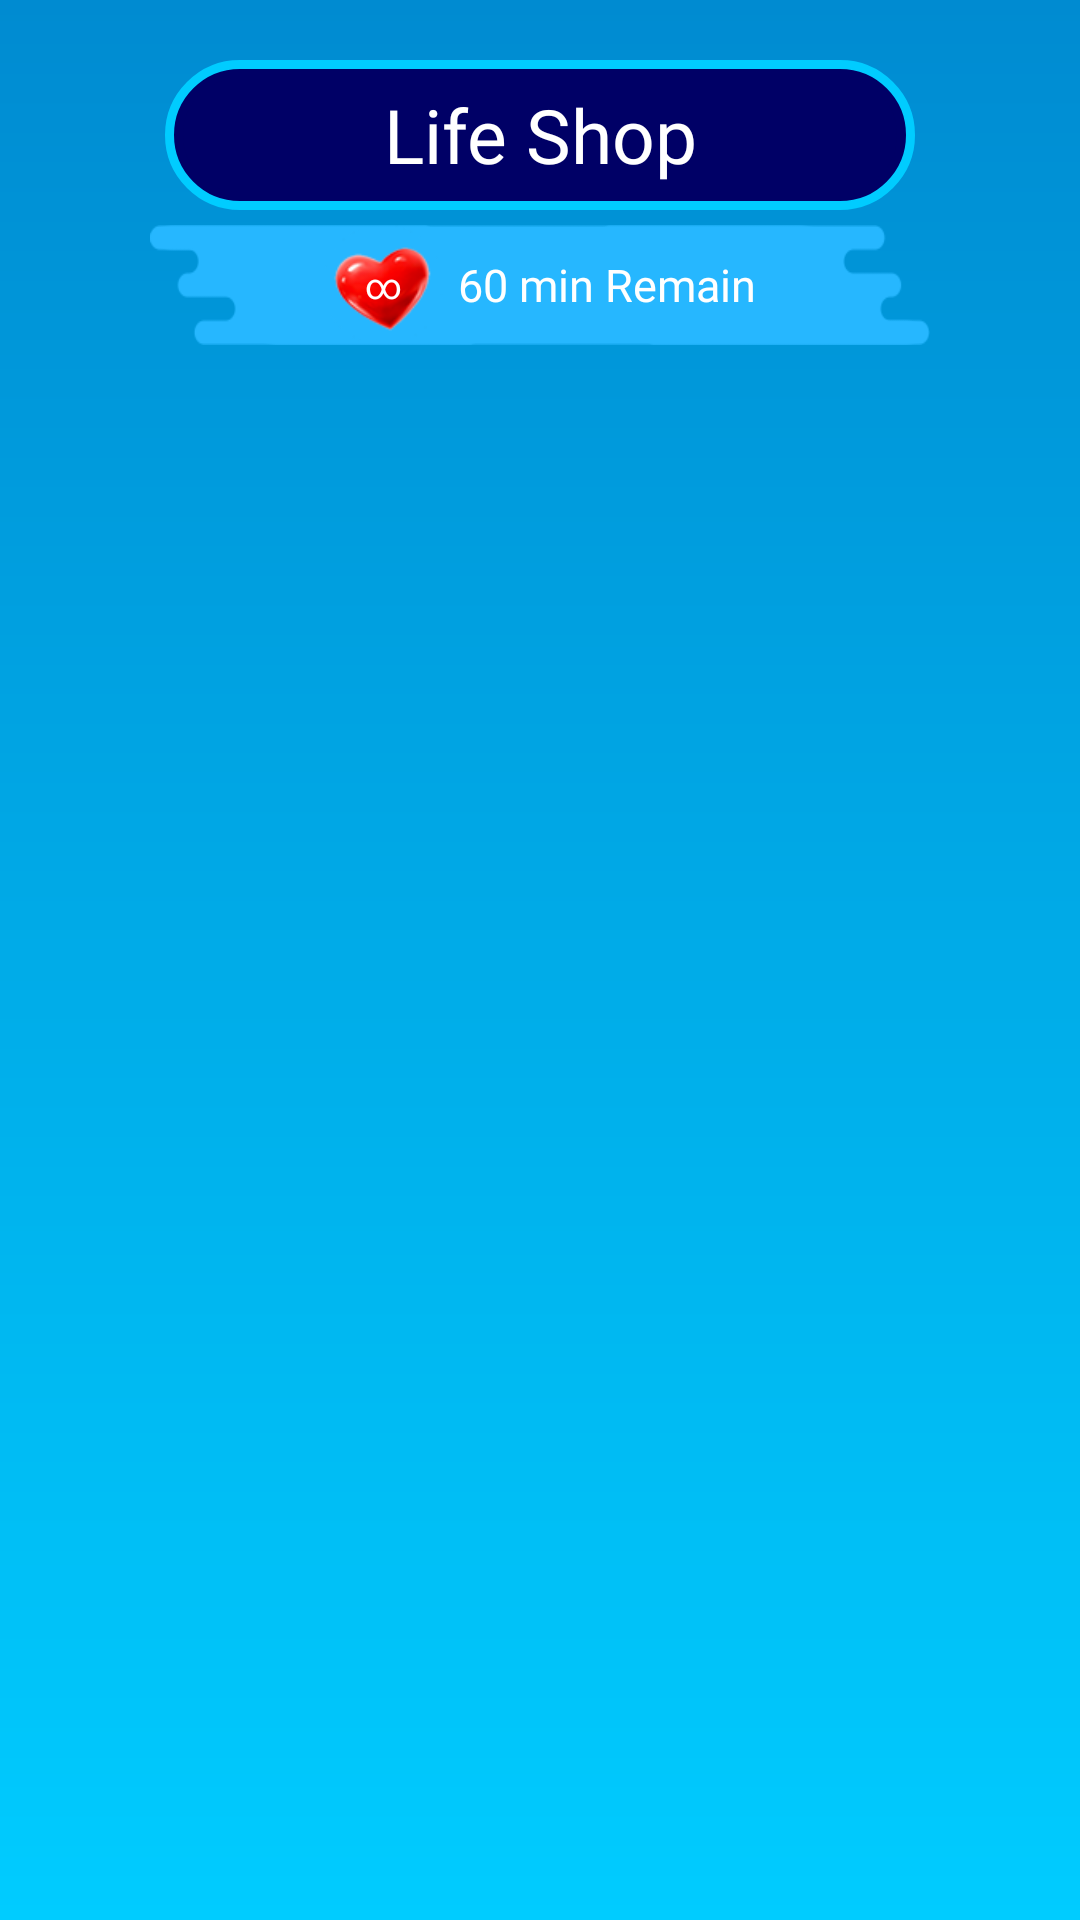

This screen was rendered from an Android layout file. Write that file and the resources it references.
<!-- AndroidManifest.xml: application theme Theme.ImazePuzzle -->
<!-- res/layout/activity_life_shop_activity.xml -->
<?xml version="1.0" encoding="utf-8"?>
<androidx.constraintlayout.widget.ConstraintLayout xmlns:android="http://schemas.android.com/apk/res/android"
    xmlns:app="http://schemas.android.com/apk/res-auto"
    xmlns:tools="http://schemas.android.com/tools"
    android:layout_width="match_parent"
    android:layout_height="match_parent"
    android:padding="10dp"
    android:background="@drawable/gradient_background"
    tools:context=".Activity.LifeShopActivity">


    <androidx.constraintlayout.widget.ConstraintLayout
        android:id="@+id/topLayout"
        android:layout_width="match_parent"
        android:layout_height="wrap_content"
        app:layout_constraintEnd_toEndOf="parent"
        app:layout_constraintStart_toStartOf="parent"
        app:layout_constraintTop_toTopOf="parent">

        <LinearLayout
            android:id="@+id/topHeadingTitle"
            android:layout_width="250dp"
            android:layout_height="50dp"
            android:layout_marginTop="10dp"
            android:gravity="center"
            android:padding="3dp"
            android:background="@drawable/round_with_border"
            android:backgroundTint="@color/skyCyan"
            app:layout_constraintStart_toStartOf="parent"
            app:layout_constraintEnd_toEndOf="parent"
            app:layout_constraintTop_toTopOf="parent">
            <TextView
                android:layout_width="match_parent"
                android:layout_height="match_parent"
                android:fontFamily="@font/boffossi"
                android:textSize="25dp"
                android:text="Life Shop"
                android:textColor="@color/white"
                android:gravity="center"
                android:background="@drawable/round_with_border"
                android:backgroundTint="@color/darkCyan"/>
        </LinearLayout>

    </androidx.constraintlayout.widget.ConstraintLayout>

    <LinearLayout
        android:layout_width="260dp"
        android:layout_height="40dp"
        android:orientation="horizontal"
        android:background="@drawable/size_selection_background"
        android:backgroundTint="@color/mainCyan"
        app:layout_constraintEnd_toEndOf="@id/lifeDetails"
        app:layout_constraintStart_toStartOf="@id/lifeDetails"
        app:layout_constraintTop_toTopOf="@id/lifeDetails"
        app:layout_constraintBottom_toBottomOf="@id/lifeDetails">

        <TextView
            android:layout_width="110dp"
            android:layout_height="40dp"
            android:background="@drawable/size_selection_background"
            android:backgroundTint="@color/mainCyan"/>

        <TextView
            android:layout_width="110dp"
            android:layout_height="40dp"
            android:layout_marginStart="40dp"
            android:background="@drawable/size_selection_background"
            android:backgroundTint="@color/mainCyan"/>

    </LinearLayout>

    <LinearLayout
        android:id="@+id/lifeDetails"
        android:layout_width="150dp"
        android:layout_height="40dp"
        android:layout_marginTop="5dp"
        android:orientation="horizontal"
        android:gravity="center"
        app:layout_constraintEnd_toEndOf="parent"
        app:layout_constraintStart_toStartOf="parent"
        app:layout_constraintTop_toBottomOf="@id/topLayout">


        <TextView
            android:id="@+id/lifeViewLifeShop"
            android:layout_width="40dp"
            android:layout_height="40dp"
            android:gravity="center"
            android:text="@string/infinity"
            android:textSize="12dp"
            android:textColor="@color/white"
            android:fontFamily="@font/boffossi"
            android:background="@drawable/red_heart"/>


        <TextView
            android:id="@+id/lifeTextLifeShop"
            android:layout_width="wrap_content"
            android:layout_height="40dp"
            android:gravity="center"
            android:layout_marginStart="5dp"
            android:text="60 min Remain"
            android:textSize="15dp"
            android:textColor="@color/white"
            android:fontFamily="@font/agency"/>

    </LinearLayout>

    <LinearLayout
        android:layout_width="match_parent"
        android:layout_height="wrap_content"
        android:backgroundTint="@color/mainCyan"
        android:layout_marginTop="10dp"
        android:paddingBottom="120dp"
        app:layout_constraintEnd_toEndOf="parent"
        app:layout_constraintStart_toStartOf="parent"
        app:layout_constraintTop_toBottomOf="@id/lifeDetails">

        <GridView
            android:id="@+id/lifeGridView"
            android:layout_width="match_parent"
            android:layout_height="match_parent"
            android:horizontalSpacing="10dp"
            android:verticalSpacing="10dp"
            android:scrollbars="none"
            android:gravity="center"
            android:numColumns="auto_fit"
            />
    </LinearLayout>



</androidx.constraintlayout.widget.ConstraintLayout>
<!-- resources referenced by this layout -->
<resources>
  <color name="darkCyan">#000066</color>
  <color name="mainCyan">#26B7FF</color>
  <color name="skyCyan">#00CCFF</color>
  <color name="white">#FFFFFFFF</color>
  <!-- drawable gradient_background (drawable) -->
  <?xml version="1.0" encoding="utf-8"?>
  <shape android:shape="rectangle" xmlns:android="http://schemas.android.com/apk/res/android">
  
      <gradient android:startColor="@color/skyCyan" android:endColor="@color/deepCyan" android:angle="90"/>
  </shape>
  <!-- drawable red_heart: png bitmap (drawable, 9694 bytes) -->
  <!-- drawable round_with_border (drawable) -->
  <?xml version="1.0" encoding="utf-8"?>
  <shape android:shape="rectangle" xmlns:android="http://schemas.android.com/apk/res/android">
  
      <size android:width="300dp" android:height="80dp"/>
      <stroke android:color="@color/skyCyan" android:width="3dp"/>
      <corners android:radius="25dp"/>
      <solid android:color="@color/white"/>
  
  </shape>
  <!-- drawable size_selection_background: png bitmap (drawable, 2063 bytes) -->
  <string name="infinity">∞</string>
  <style name="Theme.ImazePuzzle" parent="Theme.MaterialComponents.DayNight.DarkActionBar">
          
          <item name="colorPrimary">@color/purple_500</item>
          <item name="colorPrimaryVariant">@color/purple_700</item>
          <item name="colorOnPrimary">@color/white</item>
          
          <item name="colorSecondary">@color/teal_200</item>
          <item name="colorSecondaryVariant">@color/teal_700</item>
          <item name="colorOnSecondary">@color/black</item>
          
          <item name="android:statusBarColor">?attr/colorPrimaryVariant</item>
          
      </style>
  <color name="deepCyan">#008BD1</color>
  <color name="purple_500">#FF6200EE</color>
  <color name="purple_700">#FF3700B3</color>
  <color name="teal_200">#FF03DAC5</color>
  <color name="teal_700">#FF018786</color>
  <color name="black">#FF000000</color>
</resources>
